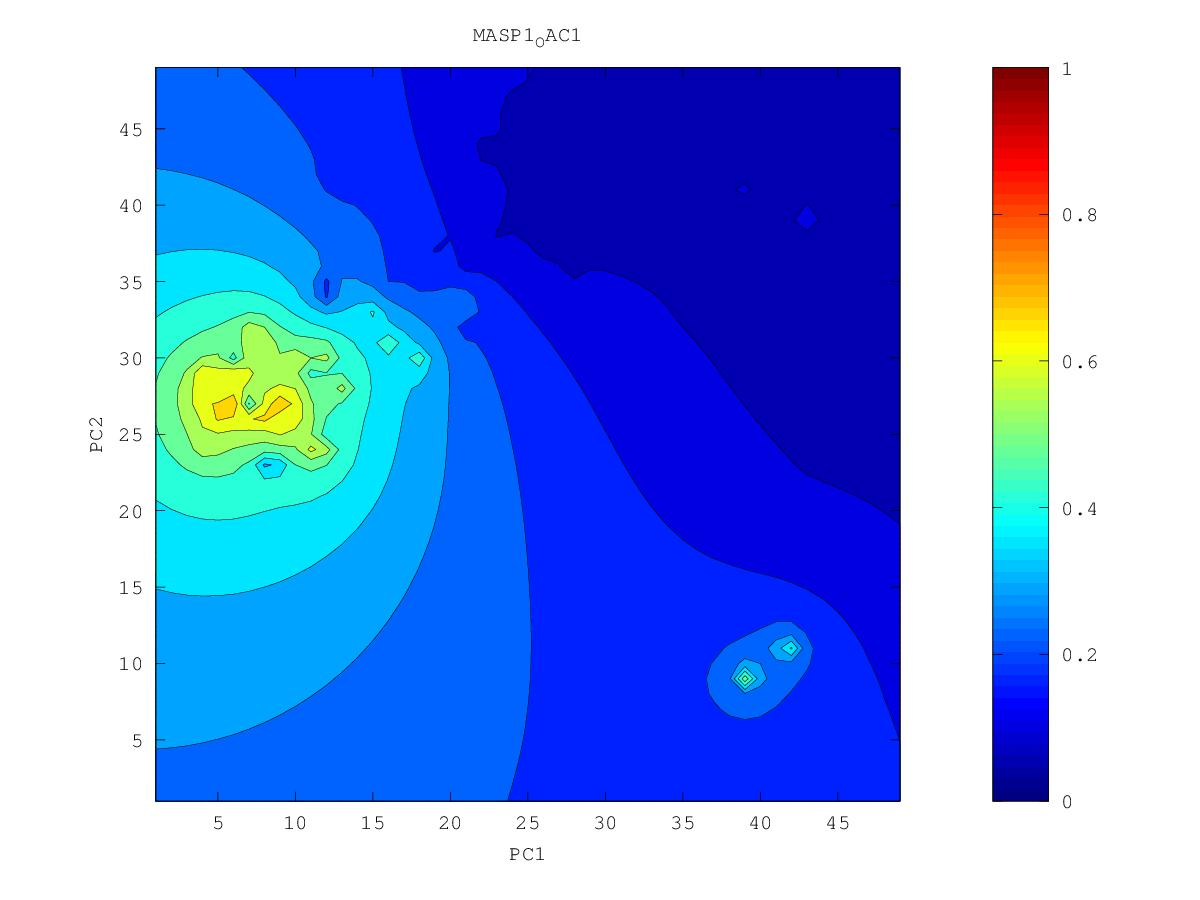

Values plotted in this chart, from the file beside it:
0.087471832145, 0.0852417839582, 0.082968451665, 0.0806633545119, 0.0783373977473, 0.0759713985222, 0.0735276754805, 0.0711612534673, 0.069128074432, 0.0664773709727, 0.0596069416689, 0.0566412203818, 0.0566963635674, 0.0474070117371, 0.0508793311354, 0.0529474342835, 0.0505222533875, 0.0525108622956, 0.0587935013721, 0.0625869045939, 0.0654298618536, 0.0673177311395, 0.0671019859744, 0.0682550935443
0.08611, 0.0837, 0.0812, 0.07864, 0.07605, 0.07342, 0.07037, 0.06647, 0.06592, 0.06514, 0.06198, 0.05906, 0.05718, 0.05437, 0.05122, 0.05033, 0.04895, 0.05637, 0.05953, 0.06045, 0.06403, 0.06786, 0.07064, 0.07353
0.08477, 0.08215, 0.07936, 0.07637, 0.07332, 0.07055, 0.0671, 0.05868, 0.06293, 0.06432, 0.06179, 0.05625, 0.05409, 0.05567, 0.05473, 0.048, 0.05224, 0.05727, 0.0582, 0.05644, 0.06213, 0.06659, 0.07116, 0.07509
0.08347, 0.08065, 0.07752, 0.0738, 0.06893, 0.06641, 0.06445, 0.05107, 0.06133, 0.06406, 0.06168, 0.05088, 0.04436, 0.05475, 0.05528, 0.04074, 0.05591, 0.0573, 0.05041, 0.061, 0.06082, 0.05599, 0.07001, 0.0761
0.0822, 0.07924, 0.07586, 0.0715, 0.06424, 0.0624, 0.06522, 0.06423, 0.06329, 0.06501, 0.06542, 0.056, 0.04675, 0.05034, 0.05368, 0.05927, 0.06057, 0.048, 0.06012, 0.0588, 0.06453, 0.06486, 0.07127, 0.0772
0.08093, 0.07796, 0.07456, 0.07005, 0.05889, 0.06268, 0.06519, 0.06619, 0.06585, 0.08238, 0.08688, 0.06891, 0.06265, 0.06072, 0.06237, 0.06485, 0.06595, 0.06575, 0.06481, 0.06444, 0.06981, 0.0719, 0.06305, 0.07691
0.07941, 0.07669, 0.07357, 0.06961, 0.06399, 0.06067, 0.06187, 0.06259, 0.06639, 0.1058, 0.1549, 0.07772, 0.0688, 0.06083, 0.06722, 0.0692, 0.07056, 0.07103, 0.06864, 0.06615, 0.07488, 0.0768, 0.07387, 0.07888
0.07683, 0.07522, 0.07257, 0.06906, 0.06473, 0.06196, 0.06145, 0.06067, 0.0616, 0.07775, 0.08966, 0.08015, 0.07269, 0.06847, 0.06975, 0.07228, 0.07434, 0.07563, 0.07627, 0.07776, 0.08073, 0.0826, 0.08084, 0.08491
0.07014, 0.07381, 0.07138, 0.06757, 0.06289, 0.06134, 0.05986, 0.04504, 0.05828, 0.06724, 0.07515, 0.07613, 0.07346, 0.05534, 0.06418, 0.07421, 0.07757, 0.0794, 0.08105, 0.08341, 0.08621, 0.0888, 0.09116, 0.09477
0.07502, 0.07349, 0.07005, 0.06469, 0.05414, 0.05984, 0.06007, 0.06946, 0.07198, 0.06664, 0.06851, 0.07422, 0.07496, 0.07325, 0.07311, 0.07779, 0.08069, 0.08173, 0.08245, 0.08695, 0.09092, 0.09425, 0.0975, 0.1012
0.0772, 0.07345, 0.06798, 0.06272, 0.05887, 0.06378, 0.06932, 0.08204, 0.1174, 0.07, 0.06722, 0.07373, 0.07701, 0.07846, 0.07997, 0.08211, 0.08398, 0.08348, 0.06793, 0.09013, 0.09534, 0.09904, 0.1024, 0.1061
0.078, 0.07372, 0.0665, 0.06333, 0.06179, 0.06093, 0.06425, 0.0724, 0.09471, 0.08261, 0.07395, 0.07547, 0.07894, 0.08153, 0.0836, 0.08537, 0.08711, 0.08895, 0.0912, 0.09578, 0.1001, 0.1034, 0.1062, 0.1092
0.07853, 0.07446, 0.06962, 0.06615, 0.06549, 0.06369, 0.05848, 0.05342, 0.06659, 0.07573, 0.07435, 0.07315, 0.08052, 0.08403, 0.08638, 0.08713, 0.08673, 0.09267, 0.09726, 0.1013, 0.105, 0.1077, 0.1081, 0.1046
0.07879, 0.07483, 0.06937, 0.06066, 0.06719, 0.06471, 0.06097, 0.05665, 0.06637, 0.07177, 0.07503, 0.07738, 0.08277, 0.08661, 0.0893, 0.0896, 0.08258, 0.09653, 0.1023, 0.1065, 0.1101, 0.1128, 0.1125, 0.1052
0.07855, 0.07464, 0.0694, 0.06819, 0.0688, 0.06685, 0.0641, 0.0608, 0.06455, 0.06801, 0.07649, 0.08111, 0.08537, 0.08934, 0.09277, 0.09545, 0.09826, 0.1028, 0.1076, 0.1119, 0.1157, 0.1189, 0.1213, 0.1241
0.07718, 0.07364, 0.06782, 0.06856, 0.06968, 0.06823, 0.06666, 0.06211, 0.06744, 0.06642, 0.07746, 0.08269, 0.08727, 0.09187, 0.09621, 0.1002, 0.1043, 0.1086, 0.1131, 0.1174, 0.1215, 0.1253, 0.1288, 0.1326
0.07305, 0.06805, 0.07204, 0.07098, 0.06913, 0.06327, 0.06692, 0.07079, 0.07263, 0.07404, 0.0791, 0.08229, 0.0876, 0.09393, 0.09939, 0.1044, 0.1092, 0.1139, 0.1186, 0.1232, 0.1275, 0.1317, 0.1358, 0.1399
0.07483, 0.07335, 0.07249, 0.06965, 0.06679, 0.05869, 0.06988, 0.07354, 0.07606, 0.07835, 0.08022, 0.07473, 0.08651, 0.09592, 0.1025, 0.1083, 0.1138, 0.1191, 0.1242, 0.1291, 0.1338, 0.1383, 0.1426, 0.1469
0.07718, 0.07519, 0.07127, 0.04897, 0.05746, 0.06817, 0.07031, 0.07392, 0.07669, 0.07912, 0.07863, 0.08055, 0.09043, 0.09841, 0.1055, 0.1122, 0.1185, 0.1245, 0.1301, 0.1354, 0.1404, 0.1452, 0.1497, 0.1541
0.0796, 0.07448, 0.05985, 0.06957, 0.07024, 0.06912, 0.06698, 0.07052, 0.07369, 0.07829, 0.07966, 0.08385, 0.09254, 0.1005, 0.1084, 0.1161, 0.1234, 0.1301, 0.1363, 0.1421, 0.1474, 0.1525, 0.1572, 0.1616
0.08256, 0.07881, 0.07246, 0.07507, 0.07456, 0.07019, 0.0682, 0.06909, 0.07103, 0.07557, 0.07157, 0.08381, 0.09228, 0.1004, 0.1105, 0.1203, 0.1288, 0.1363, 0.1432, 0.1494, 0.1551, 0.1603, 0.1651, 0.1696
0.08762, 0.08562, 0.08257, 0.07971, 0.07665, 0.07191, 0.06829, 0.06874, 0.06259, 0.07001, 0.07595, 0.07881, 0.08807, 0.06044, 0.1123, 0.1252, 0.135, 0.1434, 0.1508, 0.1574, 0.1634, 0.1689, 0.1738, 0.1783
0.09335, 0.0912, 0.08757, 0.08096, 0.06615, 0.07698, 0.0765, 0.07439, 0.04788, 0.06839, 0.05235, 0.0794, 0.09055, 0.105, 0.1195, 0.1322, 0.1427, 0.1517, 0.1595, 0.1665, 0.1727, 0.1783, 0.1833, 0.1877
0.09929, 0.09645, 0.09228, 0.08582, 0.07619, 0.08044, 0.07083, 0.08027, 0.08058, 0.0814, 0.07937, 0.07219, 0.09214, 0.1143, 0.1289, 0.1412, 0.152, 0.1614, 0.1695, 0.1767, 0.1831, 0.1887, 0.1937, 0.198
0.1053, 0.1016, 0.09627, 0.09172, 0.08735, 0.07309, 0.0862, 0.08872, 0.09136, 0.09007, 0.08491, 0.09505, 0.1105, 0.1256, 0.1396, 0.1521, 0.1632, 0.1727, 0.181, 0.1883, 0.1947, 0.2003, 0.2052, 0.2093
0.1116, 0.1074, 0.0973, 0.09045, 0.09623, 0.09381, 0.08956, 0.09281, 0.1001, 0.09798, 0.0898, 0.1062, 0.1223, 0.1373, 0.1517, 0.1651, 0.1765, 0.1859, 0.194, 0.2013, 0.2078, 0.2133, 0.218, 0.2218
0.1184, 0.115, 0.1102, 0.107, 0.1051, 0.09997, 0.1003, 0.1062, 0.1099, 0.109, 0.1093, 0.1006, 0.1317, 0.1482, 0.165, 0.1811, 0.1931, 0.201, 0.2083, 0.2159, 0.2225, 0.2279, 0.2322, 0.2356
0.1258, 0.1234, 0.1208, 0.1181, 0.1138, 0.09557, 0.1014, 0.1171, 0.1208, 0.1108, 0.1221, 0.1293, 0.1305, 0.1548, 0.1785, 0.2049, 0.2174, 0.2144, 0.2219, 0.2321, 0.2395, 0.2446, 0.2483, 0.2509
0.1333, 0.1319, 0.1303, 0.1285, 0.1259, 0.1222, 0.1242, 0.1305, 0.1347, 0.1371, 0.1417, 0.1464, 0.1508, 0.15, 0.1928, 0.2579, 0.2786, 0.1885, 0.2362, 0.2522, 0.26, 0.2641, 0.2664, 0.2678
0.141, 0.1403, 0.1396, 0.139, 0.1385, 0.1387, 0.1409, 0.1448, 0.149, 0.1533, 0.1581, 0.1632, 0.1701, 0.1837, 0.2096, 0.2582, 0.2794, 0.2602, 0.2675, 0.2804, 0.2866, 0.2874, 0.2868, 0.2863
0.1486, 0.1486, 0.1488, 0.1493, 0.1501, 0.1517, 0.1544, 0.1582, 0.1626, 0.1674, 0.1721, 0.1747, 0.1624, 0.1898, 0.2064, 0.2401, 0.2654, 0.2818, 0.3016, 0.326, 0.3257, 0.3146, 0.309, 0.3062
0.1562, 0.1569, 0.1578, 0.1591, 0.1608, 0.1633, 0.1665, 0.1706, 0.1754, 0.1806, 0.1854, 0.188, 0.1859, 0.1988, 0.1953, 0.2449, 0.2774, 0.3061, 0.3393, 0.4579, 0.3794, 0.3415, 0.3316, 0.3271
0.1636, 0.1649, 0.1664, 0.1684, 0.1708, 0.1738, 0.1776, 0.1821, 0.1874, 0.1932, 0.1989, 0.2031, 0.202, 0.2028, 0.2252, 0.26, 0.2987, 0.3381, 0.3894, 0.3925, 0.3775, 0.3614, 0.3535, 0.3488
0.1709, 0.1726, 0.1747, 0.1772, 0.1801, 0.1835, 0.1876, 0.1926, 0.1985, 0.2052, 0.2121, 0.2181, 0.2189, 0.2216, 0.2268, 0.2802, 0.3295, 0.3686, 0.4633, 0.4018, 0.3867, 0.3813, 0.3768, 0.3723
0.178, 0.1801, 0.1827, 0.1855, 0.1887, 0.1923, 0.1963, 0.2012, 0.2079, 0.2161, 0.2249, 0.2336, 0.2427, 0.2553, 0.2763, 0.3162, 0.4208, 0.3974, 0.3979, 0.4034, 0.4068, 0.4084, 0.4043, 0.3983
0.1848, 0.1874, 0.1903, 0.1935, 0.1968, 0.2001, 0.2029, 0.2056, 0.2136, 0.2254, 0.2367, 0.2476, 0.2591, 0.273, 0.2931, 0.3265, 0.3805, 0.3965, 0.4076, 0.4228, 0.4404, 0.4579, 0.4386, 0.4261
0.1914, 0.1944, 0.1976, 0.2011, 0.2047, 0.2077, 0.2079, 0.1907, 0.2089, 0.2335, 0.2477, 0.2599, 0.2711, 0.2808, 0.2913, 0.3137, 0.3544, 0.3963, 0.4342, 0.4583, 0.4745, 0.5598, 0.4698, 0.4496
0.1977, 0.2011, 0.2047, 0.2086, 0.2126, 0.2161, 0.2174, 0.2122, 0.2245, 0.2445, 0.259, 0.2715, 0.2818, 0.2833, 0.2139, 0.2202, 0.3419, 0.4112, 0.4877, 0.5541, 0.4732, 0.4908, 0.494, 0.4724
0.2038, 0.2075, 0.2116, 0.2159, 0.2205, 0.2252, 0.2297, 0.2351, 0.2446, 0.2575, 0.2708, 0.2836, 0.295, 0.3015, 0.3022, 0.3149, 0.3691, 0.4297, 0.4986, 0.5379, 0.4562, 0.5203, 0.5454, 0.5545
0.2096, 0.2136, 0.2181, 0.2229, 0.2282, 0.234, 0.2404, 0.2481, 0.2578, 0.2694, 0.2823, 0.2959, 0.3099, 0.3243, 0.3413, 0.3669, 0.4051, 0.4502, 0.4973, 0.587, 0.5538, 0.5989, 0.6454, 0.6343
0.2151, 0.2194, 0.2242, 0.2296, 0.2354, 0.242, 0.2494, 0.258, 0.2681, 0.2797, 0.2929, 0.3075, 0.3237, 0.3424, 0.3655, 0.3957, 0.435, 0.4794, 0.5165, 0.5463, 0.5653, 0.6121, 0.7117, 0.6171
0.2202, 0.2248, 0.23, 0.2357, 0.242, 0.249, 0.257, 0.2661, 0.2766, 0.2885, 0.3021, 0.3174, 0.3351, 0.3559, 0.3817, 0.4155, 0.4638, 0.5385, 0.5976, 0.5566, 0.5714, 0.59, 0.6196, 0.6765
0.225, 0.2298, 0.2352, 0.2412, 0.2478, 0.2552, 0.2636, 0.273, 0.2837, 0.2958, 0.3096, 0.3253, 0.3435, 0.3651, 0.3913, 0.4251, 0.4743, 0.5682, 0.5551, 0.5781, 0.6111, 0.5884, 0.4697, 0.6557
0.2293, 0.2344, 0.2399, 0.2461, 0.253, 0.2606, 0.2691, 0.2787, 0.2894, 0.3016, 0.3154, 0.3311, 0.3491, 0.3702, 0.3951, 0.4252, 0.4611, 0.4972, 0.5191, 0.4511, 0.6553, 0.6195, 0.7238, 0.65
0.2333, 0.2385, 0.2442, 0.2504, 0.2574, 0.2651, 0.2737, 0.2833, 0.294, 0.306, 0.3195, 0.3348, 0.3522, 0.3721, 0.3949, 0.4209, 0.4497, 0.4794, 0.5084, 0.5483, 0.6254, 0.6289, 0.6648, 0.6686
0.2369, 0.2421, 0.2479, 0.2542, 0.2612, 0.2689, 0.2774, 0.2869, 0.2974, 0.3091, 0.3221, 0.3368, 0.3531, 0.3716, 0.3922, 0.4151, 0.4401, 0.4672, 0.4983, 0.5414, 0.6559, 0.6512, 0.6559, 0.6094
0.24, 0.2453, 0.2511, 0.2574, 0.2643, 0.2719, 0.2803, 0.2895, 0.2997, 0.311, 0.3234, 0.3372, 0.3525, 0.3693, 0.3878, 0.408, 0.43, 0.4539, 0.4807, 0.5121, 0.5457, 0.5678, 0.5699, 0.5545
0.2428, 0.2481, 0.2538, 0.26, 0.2669, 0.2743, 0.2825, 0.2914, 0.3012, 0.3119, 0.3236, 0.3365, 0.3505, 0.3657, 0.3823, 0.4, 0.419, 0.4391, 0.4604, 0.4822, 0.5018, 0.5147, 0.5177, 0.5115
0.2452, 0.2504, 0.2561, 0.2622, 0.2689, 0.2761, 0.284, 0.2925, 0.3018, 0.3119, 0.3229, 0.3348, 0.3476, 0.3613, 0.3759, 0.3914, 0.4075, 0.4242, 0.4408, 0.4566, 0.4699, 0.4786, 0.4814, 0.4783
